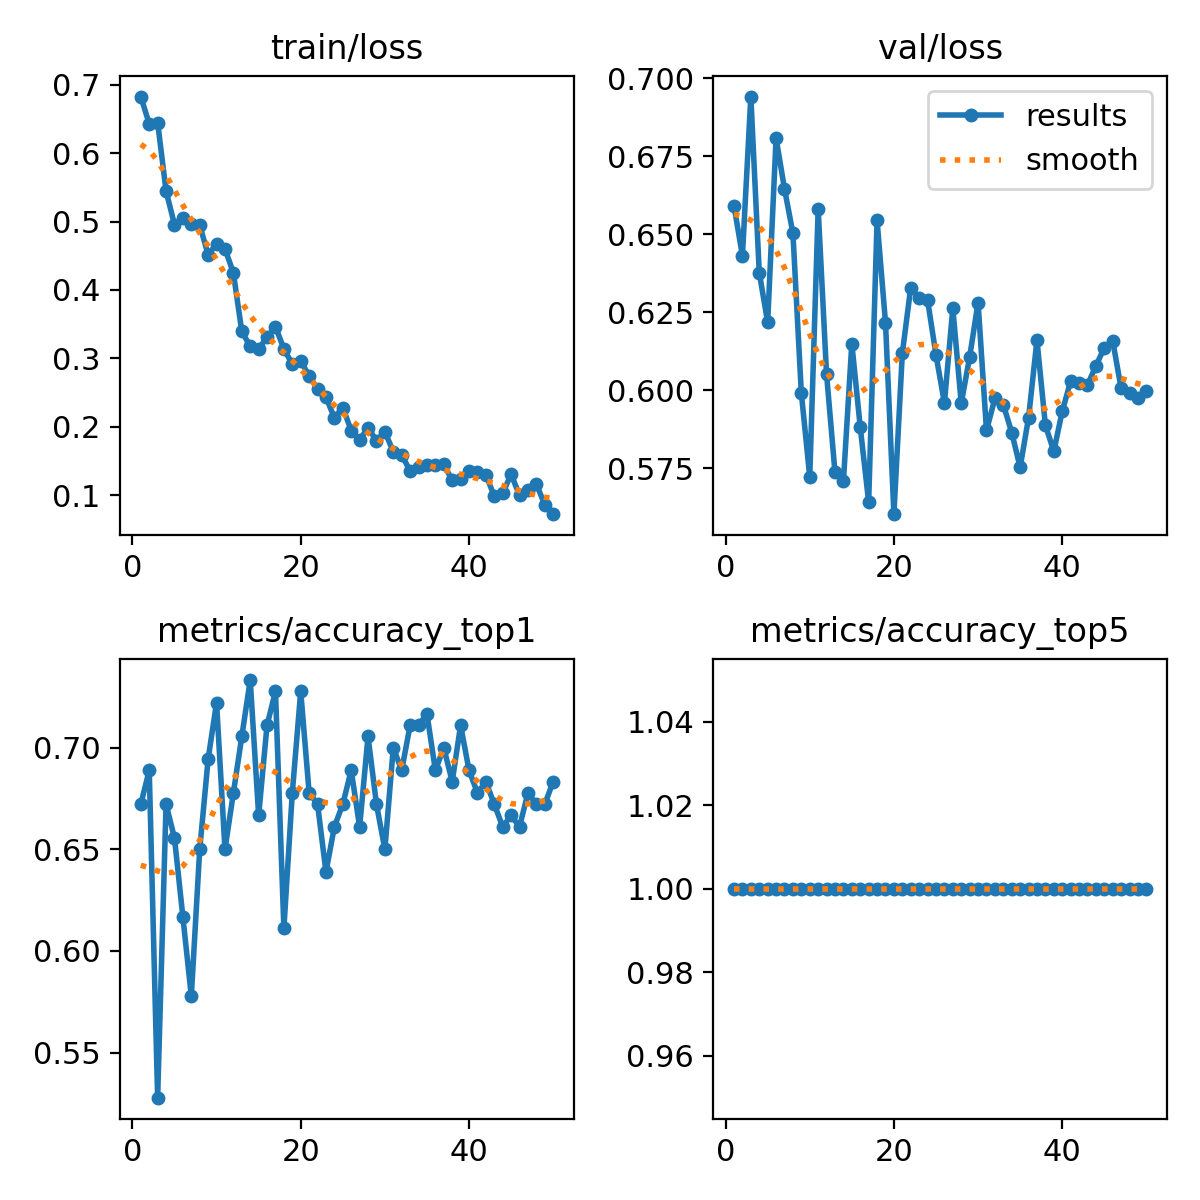

The table this chart was drawn from, first rows:
epoch, time, train/loss, metrics/accuracy_top1, metrics/accuracy_top5, val/loss, lr/pg0, lr/pg1, lr/pg2
1, 41.37, 0.6828, 0.6722, 1, 0.6592, 0.08416, 0.00016, 0.00016
2, 82.17, 0.6428, 0.6889, 1, 0.6432, 0.06732, 0.0003235, 0.0003235
3, 122.1, 0.6448, 0.5278, 1, 0.6942, 0.05048, 0.0004802, 0.0004802
4, 162.1, 0.5447, 0.6722, 1, 0.6378, 0.03363, 0.0006302, 0.0006302
5, 201.3, 0.4956, 0.6556, 1, 0.6218, 0.01677, 0.0007735, 0.0007735
6, 243.9, 0.5048, 0.6167, 1, 0.6809, 0.000901, 0.000901, 0.000901
7, 283.6, 0.4968, 0.5778, 1, 0.6646, 0.0008812, 0.0008812, 0.0008812
8, 322.7, 0.4948, 0.65, 1, 0.6504, 0.0008614, 0.0008614, 0.0008614
9, 363.4, 0.4515, 0.6944, 1, 0.5992, 0.0008416, 0.0008416, 0.0008416
10, 407.2, 0.4677, 0.7222, 1, 0.5723, 0.0008218, 0.0008218, 0.0008218
11, 453.6, 0.4604, 0.65, 1, 0.6582, 0.000802, 0.000802, 0.000802
12, 494.6, 0.4248, 0.6778, 1, 0.6051, 0.0007822, 0.0007822, 0.0007822
13, 535.7, 0.3394, 0.7056, 1, 0.5737, 0.0007624, 0.0007624, 0.0007624
14, 574.9, 0.3173, 0.7333, 1, 0.5708, 0.0007426, 0.0007426, 0.0007426
15, 614.8, 0.314, 0.6667, 1, 0.615, 0.0007228, 0.0007228, 0.0007228
16, 655, 0.3309, 0.7111, 1, 0.5882, 0.000703, 0.000703, 0.000703
17, 695.8, 0.3463, 0.7278, 1, 0.5642, 0.0006832, 0.0006832, 0.0006832
18, 737, 0.314, 0.6111, 1, 0.6545, 0.0006634, 0.0006634, 0.0006634
19, 777.7, 0.2913, 0.6778, 1, 0.6217, 0.0006436, 0.0006436, 0.0006436
20, 817.5, 0.2962, 0.7278, 1, 0.5603, 0.0006238, 0.0006238, 0.0006238
21, 858.5, 0.2743, 0.6778, 1, 0.6119, 0.000604, 0.000604, 0.000604
22, 901.1, 0.2553, 0.6722, 1, 0.633, 0.0005842, 0.0005842, 0.0005842
23, 943.5, 0.243, 0.6389, 1, 0.6296, 0.0005644, 0.0005644, 0.0005644
24, 986.7, 0.2132, 0.6611, 1, 0.629, 0.0005446, 0.0005446, 0.0005446
25, 1027, 0.228, 0.6722, 1, 0.6114, 0.0005248, 0.0005248, 0.0005248
26, 1067, 0.1944, 0.6889, 1, 0.596, 0.000505, 0.000505, 0.000505
27, 1108, 0.181, 0.6611, 1, 0.6263, 0.0004852, 0.0004852, 0.0004852
28, 1150, 0.1985, 0.7056, 1, 0.5958, 0.0004654, 0.0004654, 0.0004654
29, 1190, 0.1797, 0.6722, 1, 0.6107, 0.0004456, 0.0004456, 0.0004456
30, 1230, 0.1928, 0.65, 1, 0.6282, 0.0004258, 0.0004258, 0.0004258
31, 1270, 0.1636, 0.7, 1, 0.5872, 0.000406, 0.000406, 0.000406
32, 1312, 0.1592, 0.6889, 1, 0.5974, 0.0003862, 0.0003862, 0.0003862
33, 1347, 0.1349, 0.7111, 1, 0.5954, 0.0003664, 0.0003664, 0.0003664
34, 1380, 0.1411, 0.7111, 1, 0.5865, 0.0003466, 0.0003466, 0.0003466
35, 1415, 0.1446, 0.7167, 1, 0.5753, 0.0003268, 0.0003268, 0.0003268
36, 1451, 0.1441, 0.6889, 1, 0.5913, 0.000307, 0.000307, 0.000307
37, 1483, 0.1448, 0.7, 1, 0.6161, 0.0002872, 0.0002872, 0.0002872
38, 1515, 0.1217, 0.6833, 1, 0.5888, 0.0002674, 0.0002674, 0.0002674
39, 1548, 0.1237, 0.7111, 1, 0.5805, 0.0002476, 0.0002476, 0.0002476
40, 1581, 0.1351, 0.6889, 1, 0.5933, 0.0002278, 0.0002278, 0.0002278
41, 1613, 0.1337, 0.6778, 1, 0.6029, 0.000208, 0.000208, 0.000208
42, 1645, 0.1301, 0.6833, 1, 0.6024, 0.0001882, 0.0001882, 0.0001882
43, 1677, 0.09816, 0.6722, 1, 0.6017, 0.0001684, 0.0001684, 0.0001684
44, 1717, 0.1029, 0.6611, 1, 0.6079, 0.0001486, 0.0001486, 0.0001486
45, 1754, 0.1304, 0.6667, 1, 0.6137, 0.0001288, 0.0001288, 0.0001288
46, 1801, 0.09966, 0.6611, 1, 0.6159, 0.000109, 0.000109, 0.000109
47, 1840, 0.1071, 0.6778, 1, 0.6006, 8.92e-05, 8.92e-05, 8.92e-05
48, 1874, 0.1163, 0.6722, 1, 0.5992, 6.94e-05, 6.94e-05, 6.94e-05
49, 1908, 0.0858, 0.6722, 1, 0.5975, 4.96e-05, 4.96e-05, 4.96e-05
50, 1941, 0.0721, 0.6833, 1, 0.5998, 2.98e-05, 2.98e-05, 2.98e-05
